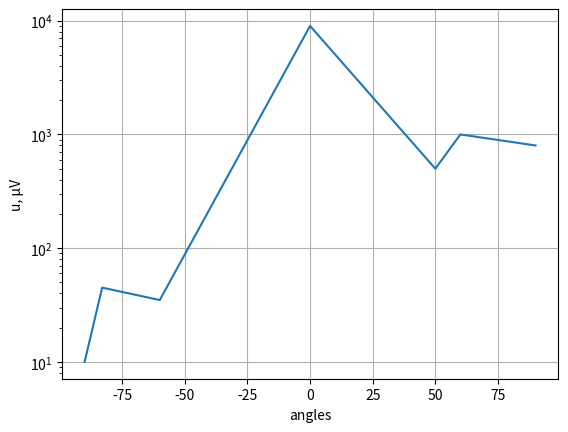

Write Python code to recreate this figure.
# Plot of E-sectorial antenna in the H-plane

import matplotlib.pyplot as plt
import numpy as np

angles = np.array([-90, -83, -60, 0, 50, 60, 90])
u = np.array([10, 45, 35, 9000, 500, 1000, 800])

plt.plot(angles, u)
plt.yscale('log')
plt.xlabel('angles')
plt.ylabel('u, µV')

plt.grid(True)
plt.savefig("e_h.png")
plt.show()